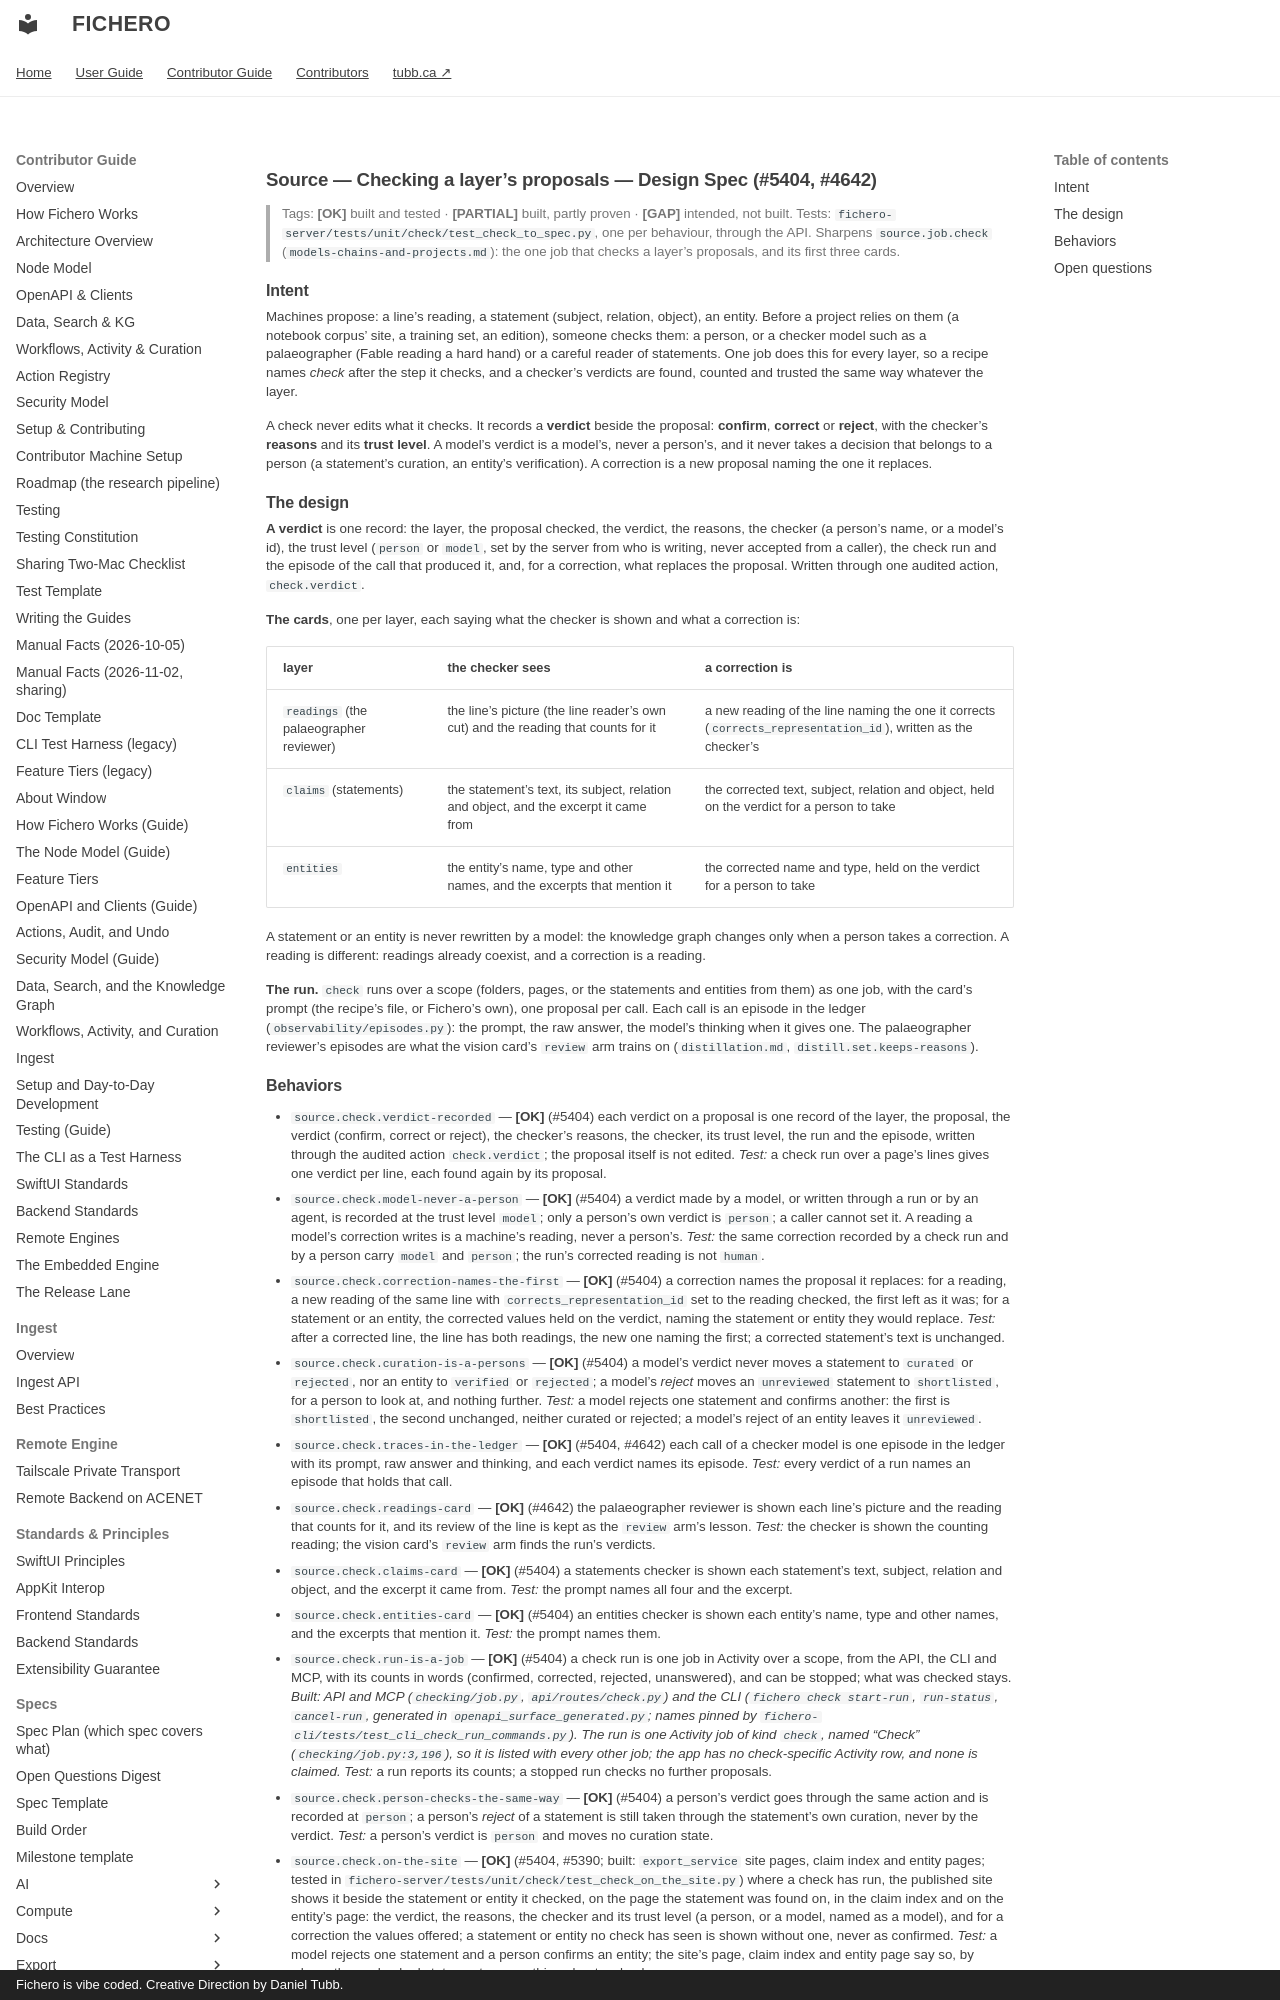

repository: dtubb/fichero · page: contributor_manual/specs/source/checking/index.html · generator: mkdocs · copyright: Fichero is vibe coded. Creative Direction by Daniel Tubb.

# Source — Checking a layer's proposals — Design Spec (#5404, #4642)

> Tags: **[OK]** built and tested · **[PARTIAL]** built, partly proven · **[GAP]** intended, not built.
> Tests: `fichero-server/tests/unit/check/test_check_to_spec.py`, one per behaviour, through the API.
> Sharpens `source.job.check` (`models-chains-and-projects.md`): the one job that checks a layer's
> proposals, and its first three cards.

## Intent

Machines propose: a line's reading, a statement (subject, relation, object), an entity. Before a
project relies on them (a notebook corpus' site, a training set, an edition), someone checks
them: a person, or a checker model such as a palaeographer (Fable reading a hard hand) or a careful
reader of statements. One job does this for every layer, so a recipe names *check* after the step
it checks, and a checker's verdicts are found, counted and trusted the same way whatever the layer.

A check never edits what it checks. It records a **verdict** beside the proposal: **confirm**,
**correct** or **reject**, with the checker's **reasons** and its **trust level**. A model's verdict is a
model's, never a person's, and it never takes a decision that belongs to a person (a statement's
curation, an entity's verification). A correction is a new proposal naming the one it replaces.
